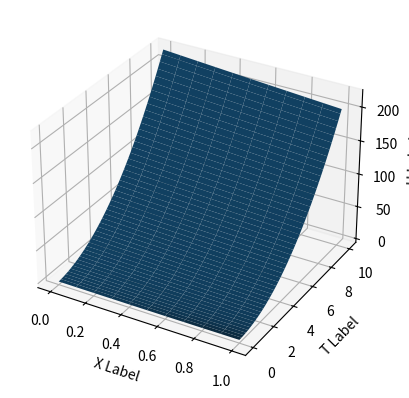
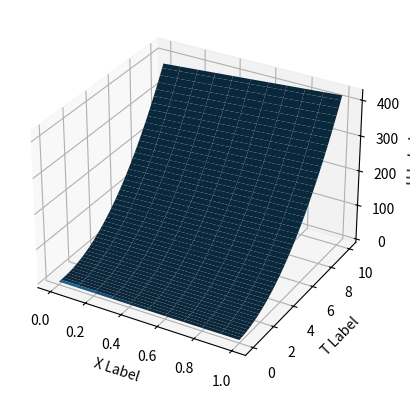
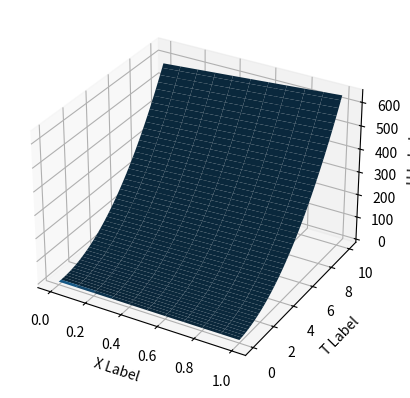
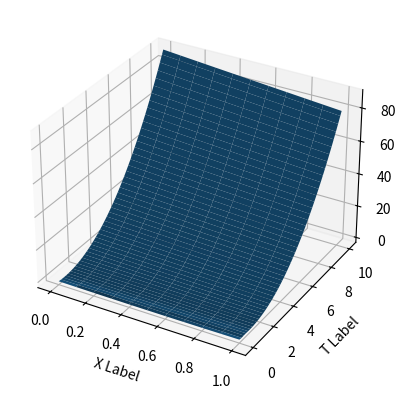
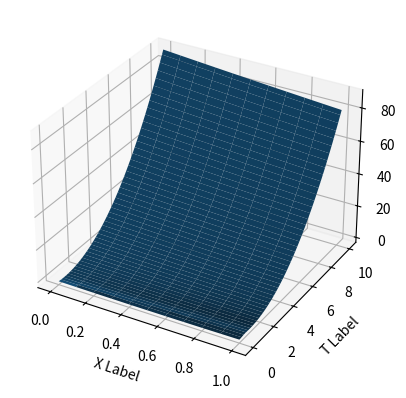
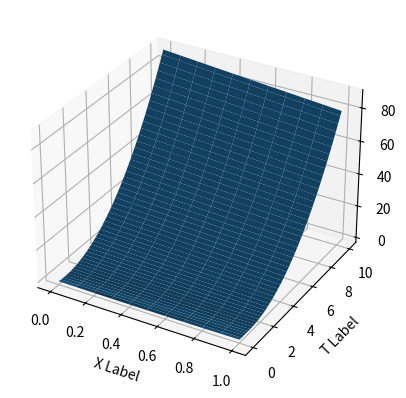
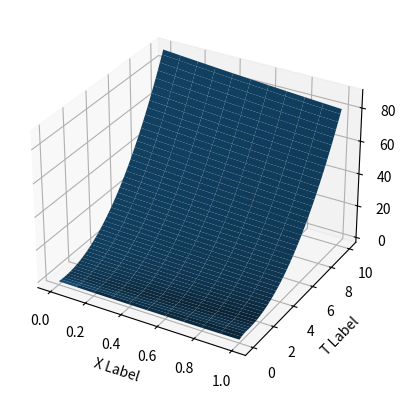
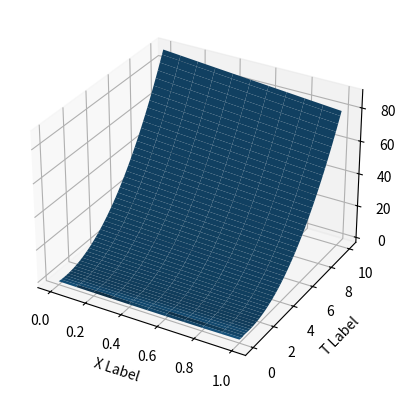
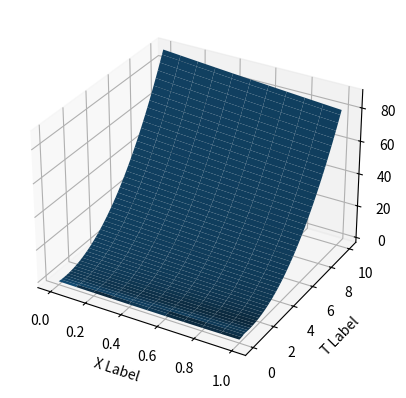
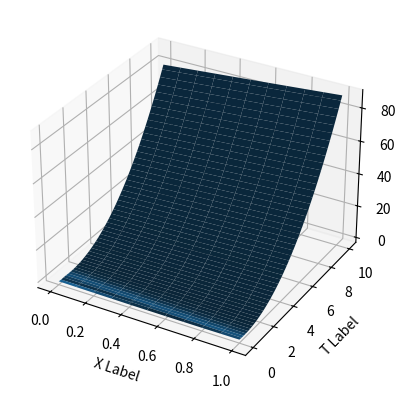
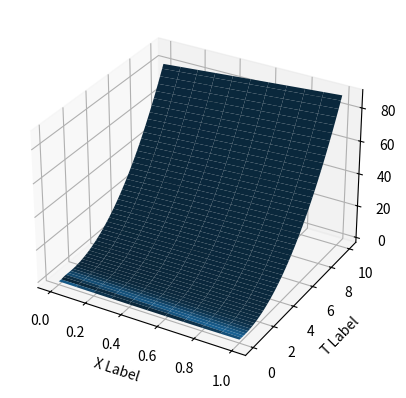
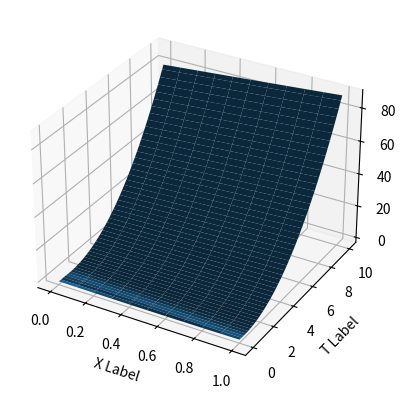
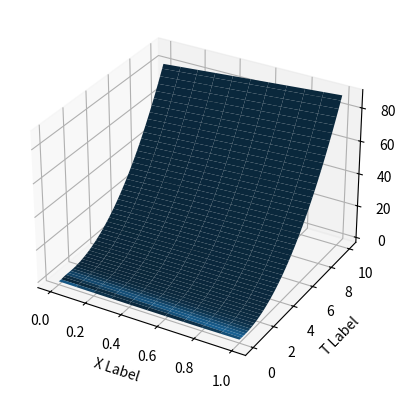
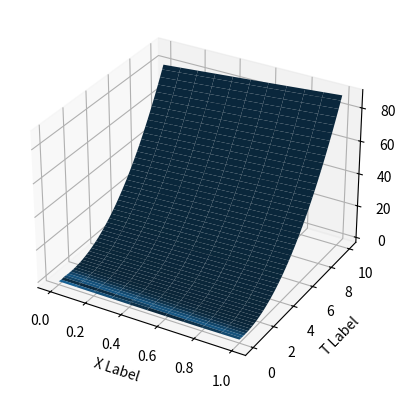
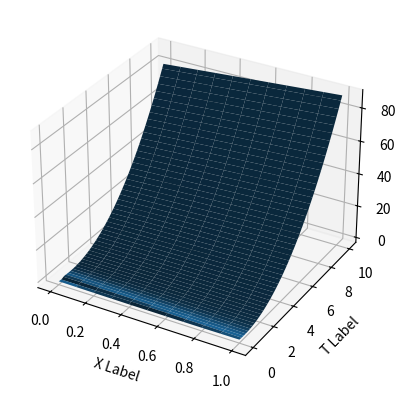

Generate these figures, in order, with matplotlib:
import numpy as np
import matplotlib.pyplot as plt


def ux0(x):
    return x**2 - x - 1


def u0t(t):
    return t**2 - t - 1


def u1t(t):
    return t**2 - t - 1


# a>0 f=x правый нижний угол
def fun2():
    u = np.zeros((1011, 1001))
    x = np.zeros(1011)
    t = np.zeros(1001)
    h = 0.1
    tau = 0.01
    a = 2
    for i in range(1010, -1, -1):
        x[i] = (i * h) - 100
        u[i][0] = ux0(x[i])

    for i in range(1001):
        t[i] = i * tau

    lam = a * tau / h
    for j in range(1, 1001):

        for i in range(j, 1011):
            u[i][j] = lam * u[i - 1][j - 1] + (1 - lam) * u[i][j - 1] + 2 * tau * x[i]

    ures = np.zeros((11, 1001))
    xres = np.zeros((11, 1001))
    tres = np.zeros((11, 1001))
    for i in range(0, 11):

        for j in range(0, 1001):
            ures[i][j] = u[i + 1000][j]
            xres[i][j] = x[i + 1000]
            tres[i][j] = t[j]

    fig = plt.figure()
    ax = fig.add_subplot(111, projection='3d')
    ax.plot_surface(xres, tres, ures)

    ax.set_xlabel('X Label')
    ax.set_ylabel('T Label')
    ax.set_zlabel('U Label')

    plt.show()
    return


# a<0 f=0 левый нижний угол
def fun3():
    u = np.zeros((1011, 1001))
    x = np.zeros(1011)
    t = np.zeros(1001)
    h = 0.1
    tau = 0.01
    a = -2
    for i in range(0, 1011, 1):
        x[i] = i * h
        u[i][0] = ux0(x[i])

    for i in range(1001):
        t[i] = i * tau

    lam = a * tau / h
    for j in range(1, 1001):

        for i in range(0, 1011 - j):
            u[i][j] = (lam + 1) * u[i][j - 1] - lam * u[i + 1][j - 1]

    ures = np.zeros((11, 1001))
    xres = np.zeros((11, 1001))
    tres = np.zeros((11, 1001))
    for i in range(0, 11):

        for j in range(0, 1001):
            ures[i][j] = u[i][j]
            xres[i][j] = x[i]
            tres[i][j] = t[j]

    fig = plt.figure()
    ax = fig.add_subplot(111, projection='3d')
    ax.plot_surface(xres, tres, ures)

    ax.set_xlabel('X Label')
    ax.set_ylabel('T Label')
    ax.set_zlabel('U Label')

    plt.show()
    return


# a<0 f=x левый нижний угол
def fun4():
    u = np.zeros((1011, 1001))
    x = np.zeros(1011)
    t = np.zeros(1001)
    h = 0.1
    tau = 0.01
    a = -2
    for i in range(0, 1011, 1):
        x[i] = i * h
        u[i][0] = ux0(x[i])

    for i in range(1001):
        t[i] = i * tau

    lam = a * tau / h
    for j in range(1, 1001):

        for i in range(0, 1011 - j):
            u[i][j] = (lam + 1) * u[i][j - 1] - lam * u[i + 1][j - 1] + 2 * tau * x[i]

    ures = np.zeros((11, 1001))
    xres = np.zeros((11, 1001))
    tres = np.zeros((11, 1001))
    for i in range(0, 11):

        for j in range(0, 1001):
            ures[i][j] = u[i][j]
            xres[i][j] = x[i]
            tres[i][j] = t[j]

    fig = plt.figure()
    ax = fig.add_subplot(111, projection='3d')
    ax.plot_surface(xres, tres, ures)

    ax.set_xlabel('X Label')
    ax.set_ylabel('T Label')
    ax.set_zlabel('U Label')

    plt.show()
    return


# решение в прямоугольнике
# для решения в прямоугольнике никаких фиктивных элементов не требуется

# a>0 f=0 правый нижний угол
def fun5():
    u = np.zeros((11, 1001))
    x = np.zeros(11)
    t = np.zeros(1001)
    h = 0.1
    tau = 0.01
    a = 2
    for i in range(0, 11):
        x[i] = (i * h)
        u[i][0] = ux0(x[i])

    for i in range(1001):
        t[i] = i * tau
        u[0][i] = u0t(t[i])

    lam = a * tau / h
    for j in range(1, 1001):

        for i in range(1, 11):
            u[i][j] = lam * u[i - 1][j - 1] + (1 - lam) * u[i][j - 1]

    ures = np.zeros((11, 1001))
    xres = np.zeros((11, 1001))
    tres = np.zeros((11, 1001))
    for i in range(0, 11):

        for j in range(0, 1001):
            ures[i][j] = u[i][j]
            xres[i][j] = x[i]
            tres[i][j] = t[j]

    fig = plt.figure()
    ax = fig.add_subplot(111, projection='3d')
    ax.plot_surface(xres, tres, ures)

    ax.set_xlabel('X Label')
    ax.set_ylabel('T Label')
    ax.set_zlabel('U Label')

    plt.show()
    return


# a>0 f=x правый нижний угол
def fun6():
    u = np.zeros((11, 1001))
    x = np.zeros(11)
    t = np.zeros(1001)
    h = 0.1
    tau = 0.01
    a = 2
    for i in range(0, 11):
        x[i] = (i * h)
        u[i][0] = ux0(x[i])

    for i in range(1001):
        t[i] = i * tau
        u[0][i] = u0t(t[i])

    lam = a * tau / h
    for j in range(1, 1001):

        for i in range(1, 11):
            u[i][j] = lam * u[i - 1][j - 1] + (1 - lam) * u[i][j - 1] + 2 * tau * x[i]

    ures = np.zeros((11, 1001))
    xres = np.zeros((11, 1001))
    tres = np.zeros((11, 1001))
    for i in range(0, 11):

        for j in range(0, 1001):
            ures[i][j] = u[i][j]
            xres[i][j] = x[i]
            tres[i][j] = t[j]

    fig = plt.figure()
    ax = fig.add_subplot(111, projection='3d')
    ax.plot_surface(xres, tres, ures)

    ax.set_xlabel('X Label')
    ax.set_ylabel('T Label')
    ax.set_zlabel('U Label')

    plt.show()
    return


# a>0 f=0 правый верхний угол
def fun7():
    u = np.zeros((11, 1001))
    x = np.zeros(11)
    t = np.zeros(1001)
    h = 0.1
    tau = 0.01
    a = 2
    for i in range(0, 11):
        x[i] = (i * h)
        u[i][0] = ux0(x[i])

    for i in range(1001):
        t[i] = i * tau
        u[0][i] = u0t(t[i])

    lam = a * tau / h
    for j in range(1, 1001):

        for i in range(1, 11):
            u[i][j] = (lam * u[i - 1][j] + u[i][j - 1]) / (lam + 1)

    ures = np.zeros((11, 1001))
    xres = np.zeros((11, 1001))
    tres = np.zeros((11, 1001))
    for i in range(0, 11):

        for j in range(0, 1001):
            ures[i][j] = u[i][j]
            xres[i][j] = x[i]
            tres[i][j] = t[j]

    fig = plt.figure()
    ax = fig.add_subplot(111, projection='3d')
    ax.plot_surface(xres, tres, ures)

    ax.set_xlabel('X Label')
    ax.set_ylabel('T Label')
    ax.set_zlabel('U Label')

    plt.show()
    return


# a>0 f=x правый верхний угол
def fun8():
    u = np.zeros((11, 1001))
    x = np.zeros(11)
    t = np.zeros(1001)
    h = 0.1
    tau = 0.01
    a = 2
    for i in range(0, 11):
        x[i] = (i * h)
        u[i][0] = ux0(x[i])

    for i in range(1001):
        t[i] = i * tau
        u[0][i] = u0t(t[i])

    lam = a * tau / h
    for j in range(1, 1001):

        for i in range(1, 11):
            u[i][j] = (lam * u[i - 1][j] + u[i][j - 1] + 4 * tau * x[i]) / (lam + 1)

    ures = np.zeros((11, 1001))
    xres = np.zeros((11, 1001))
    tres = np.zeros((11, 1001))
    for i in range(0, 11):

        for j in range(0, 1001):
            ures[i][j] = u[i][j]
            xres[i][j] = x[i]
            tres[i][j] = t[j]

    fig = plt.figure()
    ax = fig.add_subplot(111, projection='3d')
    ax.plot_surface(xres, tres, ures)

    ax.set_xlabel('X Label')
    ax.set_ylabel('T Label')
    ax.set_zlabel('U Label')

    plt.show()
    return


# a>0 f=0 правый прямоугольник
def fun9():
    u = np.zeros((11, 1001))
    x = np.zeros(11)
    t = np.zeros(1001)
    h = 0.1
    tau = 0.01
    a = 2
    for i in range(0, 11):
        x[i] = (i * h)
        u[i][0] = ux0(x[i])

    for i in range(1001):
        t[i] = i * tau
        u[0][i] = u0t(t[i])

    lam = a * tau / h
    for j in range(1, 1001):

        for i in range(1, 11):
            u[i][j] = ((lam + 1) * u[i - 1][j - 1] + (1 - lam) * (u[i][j - 1] - u[i - 1][j])) / (lam + 1)

    ures = np.zeros((11, 1001))
    xres = np.zeros((11, 1001))
    tres = np.zeros((11, 1001))
    for i in range(0, 11):

        for j in range(0, 1001):
            ures[i][j] = u[i][j]
            xres[i][j] = x[i]
            tres[i][j] = t[j]

    fig = plt.figure()
    ax = fig.add_subplot(111, projection='3d')
    ax.plot_surface(xres, tres, ures)

    ax.set_xlabel('X Label')
    ax.set_ylabel('T Label')
    ax.set_zlabel('U Label')

    plt.show()
    return


# a>0 f=x правый прямоугольник
def fun10():
    u = np.zeros((11, 1001))
    x = np.zeros(11)
    t = np.zeros(1001)
    h = 0.1
    tau = 0.01
    a = 2
    for i in range(0, 11):
        x[i] = (i * h)
        u[i][0] = ux0(x[i])

    for i in range(1001):
        t[i] = i * tau
        u[0][i] = u0t(t[i])

    lam = a * tau / h
    for j in range(1, 1001):

        for i in range(1, 11):
            u[i][j] = ((lam + 1) * u[i - 1][j - 1] + (1 - lam) * (u[i][j - 1] - u[i - 1][j]) + 4 * tau * (
                        x[i] + h / 2)) / (lam + 1)

    ures = np.zeros((11, 1001))
    xres = np.zeros((11, 1001))
    tres = np.zeros((11, 1001))
    for i in range(0, 11):

        for j in range(0, 1001):
            ures[i][j] = u[i][j]
            xres[i][j] = x[i]
            tres[i][j] = t[j]

    fig = plt.figure()
    ax = fig.add_subplot(111, projection='3d')
    ax.plot_surface(xres, tres, ures)

    ax.set_xlabel('X Label')
    ax.set_ylabel('T Label')
    ax.set_zlabel('U Label')

    plt.show()
    return


# a<0 f=0 левый нижний угол
def fun11():
    u = np.zeros((11, 1001))
    x = np.zeros(11)
    t = np.zeros(1001)
    h = 0.1
    tau = 0.01
    a = -2
    for i in range(0, 11):
        x[i] = (i * h)
        u[i][0] = ux0(x[i])

    for i in range(1001):
        t[i] = i * tau
        u[10][i] = u1t(t[i])

    lam = a * tau / h
    for j in range(1, 1001):

        for i in range(0, 10):
            u[i][j] = (lam + 1) * u[i][j - 1] - lam * u[i + 1][j - 1]

    ures = np.zeros((11, 1001))
    xres = np.zeros((11, 1001))
    tres = np.zeros((11, 1001))
    for i in range(0, 11):

        for j in range(0, 1001):
            ures[i][j] = u[i][j]
            xres[i][j] = x[i]
            tres[i][j] = t[j]

    fig = plt.figure()
    ax = fig.add_subplot(111, projection='3d')
    ax.plot_surface(xres, tres, ures)

    ax.set_xlabel('X Label')
    ax.set_ylabel('T Label')
    ax.set_zlabel('U Label')

    plt.show()
    return


# a<0 f=x левый нижний угол
def fun12():
    u = np.zeros((11, 1001))
    x = np.zeros(11)
    t = np.zeros(1001)
    h = 0.1
    tau = 0.01
    a = -2
    for i in range(0, 11):
        x[i] = (i * h)
        u[i][0] = ux0(x[i])

    for i in range(1001):
        t[i] = i * tau
        u[10][i] = u1t(t[i])

    lam = a * tau / h
    for j in range(1, 1001):

        for i in range(0, 10):
            u[i][j] = (lam + 1) * u[i][j - 1] - lam * u[i + 1][j - 1] + 2 * tau * x[i]

    ures = np.zeros((11, 1001))
    xres = np.zeros((11, 1001))
    tres = np.zeros((11, 1001))
    for i in range(0, 11):

        for j in range(0, 1001):
            ures[i][j] = u[i][j]
            xres[i][j] = x[i]
            tres[i][j] = t[j]

    fig = plt.figure()
    ax = fig.add_subplot(111, projection='3d')
    ax.plot_surface(xres, tres, ures)

    ax.set_xlabel('X Label')
    ax.set_ylabel('T Label')
    ax.set_zlabel('U Label')

    plt.show()
    return


# a<0 f=0 левый верхний угол
def fun13():
    u = np.zeros((11, 1001))
    x = np.zeros(11)
    t = np.zeros(1001)
    h = 0.1
    tau = 0.01
    a = -2
    for i in range(0, 11):
        x[i] = (i * h)
        u[i][0] = ux0(x[i])

    for i in range(1001):
        t[i] = i * tau
        u[10][i] = u1t(t[i])

    lam = a * tau / h
    for j in range(1, 1001):

        for i in range(9, -1, -1):
            u[i][j] = (u[i][j - 1] - lam * u[i + 1][j]) / (1 - lam)

    ures = np.zeros((11, 1001))
    xres = np.zeros((11, 1001))
    tres = np.zeros((11, 1001))
    for i in range(0, 11):

        for j in range(0, 1001):
            ures[i][j] = u[i][j]
            xres[i][j] = x[i]
            tres[i][j] = t[j]

    fig = plt.figure()
    ax = fig.add_subplot(111, projection='3d')
    ax.plot_surface(xres, tres, ures)

    ax.set_xlabel('X Label')
    ax.set_ylabel('T Label')
    ax.set_zlabel('U Label')

    plt.show()
    return


# a<0 f=x левый верхний угол
def fun14():
    u = np.zeros((11, 1001))
    x = np.zeros(11)
    t = np.zeros(1001)
    h = 0.1
    tau = 0.01
    a = -2
    for i in range(0, 11):
        x[i] = (i * h)
        u[i][0] = ux0(x[i])

    for i in range(1001):
        t[i] = i * tau
        u[10][i] = u1t(t[i])

    lam = a * tau / h
    for j in range(1, 1001):

        for i in range(9, -1, -1):
            u[i][j] = (u[i][j - 1] - lam * u[i + 1][j] + 2 * tau * x[i]) / (1 - lam)

    ures = np.zeros((11, 1001))
    xres = np.zeros((11, 1001))
    tres = np.zeros((11, 1001))
    for i in range(0, 11):

        for j in range(0, 1001):
            ures[i][j] = u[i][j]
            xres[i][j] = x[i]
            tres[i][j] = t[j]

    fig = plt.figure()
    ax = fig.add_subplot(111, projection='3d')
    ax.plot_surface(xres, tres, ures)

    ax.set_xlabel('X Label')
    ax.set_ylabel('T Label')
    ax.set_zlabel('U Label')

    plt.show()
    return


# a<0 f=0 левый прямоугольник
def fun15():
    u = np.zeros((11, 1001))
    x = np.zeros(11)
    t = np.zeros(1001)
    h = 0.1
    tau = 0.01
    a = -2
    for i in range(0, 11):
        x[i] = (i * h)
        u[i][0] = ux0(x[i])

    for i in range(1001):
        t[i] = i * tau
        u[10][i] = u1t(t[i])

    lam = a * tau / h
    for j in range(1, 1001):

        for i in range(9, -1, -1):
            u[i][j] = ((1 + lam) * (u[i][j - 1] - u[i + 1][j]) + u[i + 1][j - 1] * (1 - lam)) / (1 - lam)

    ures = np.zeros((11, 1001))
    xres = np.zeros((11, 1001))
    tres = np.zeros((11, 1001))
    for i in range(0, 11):

        for j in range(0, 1001):
            ures[i][j] = u[i][j]
            xres[i][j] = x[i]
            tres[i][j] = t[j]

    fig = plt.figure()
    ax = fig.add_subplot(111, projection='3d')
    ax.plot_surface(xres, tres, ures)

    ax.set_xlabel('X Label')
    ax.set_ylabel('T Label')
    ax.set_zlabel('U Label')

    plt.show()
    return


# a<0 f=x левый прямоугольник
def fun16():
    u = np.zeros((11, 1001))
    x = np.zeros(11)
    t = np.zeros(1001)
    h = 0.1
    tau = 0.01
    a = -2
    for i in range(0, 11):
        x[i] = (i * h)
        u[i][0] = ux0(x[i])

    for i in range(1001):
        t[i] = i * tau
        u[10][i] = u1t(t[i])

    lam = a * tau / h
    for j in range(1, 1001):

        for i in range(9, -1, -1):
            u[i][j] = ((1 + lam) * (u[i][j - 1] - u[i + 1][j]) + u[i + 1][j - 1] * (1 - lam) + 4 * tau * (
                        x[i] + h / 2)) / (1 - lam)

    ures = np.zeros((11, 1001))
    xres = np.zeros((11, 1001))
    tres = np.zeros((11, 1001))
    for i in range(0, 11):

        for j in range(0, 1001):
            ures[i][j] = u[i][j]
            xres[i][j] = x[i]
            tres[i][j] = t[j]

    fig = plt.figure()
    ax = fig.add_subplot(111, projection='3d')
    ax.plot_surface(xres, tres, ures)

    ax.set_xlabel('X Label')
    ax.set_ylabel('T Label')
    ax.set_zlabel('U Label')

    plt.show()
    return


fun2()
fun3()
fun4()
fun5()
fun6()
fun7()
fun8()
fun9()
fun10()
fun11()
fun12()
fun13()
fun14()
fun15()
fun16()
